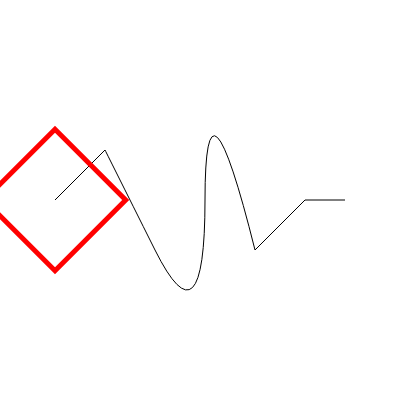
t = 0.00 s
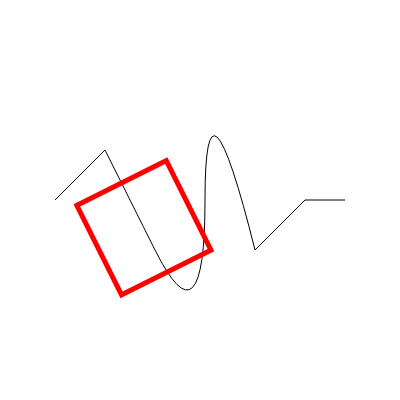
t = 0.75 s
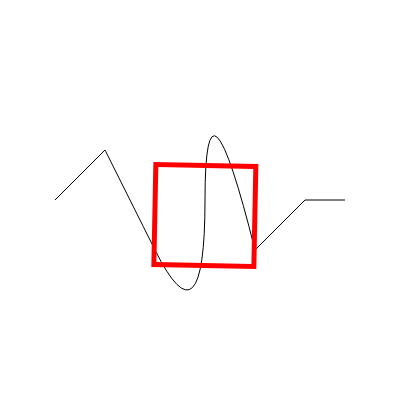
t = 1.50 s
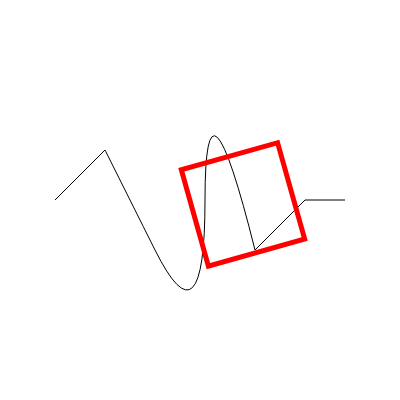
t = 2.25 s
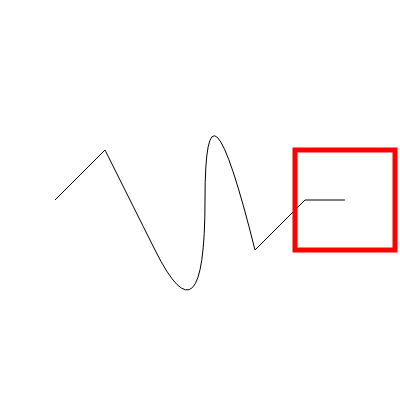
t = 3.00 s

The animated SVG that drew these frames (rendered in a browser with its animation timeline set to each time). Animation: 1 SMIL element (animateMotion=1); one cycle of 3.00 s.

<svg xmlns="http://www.w3.org/2000/svg"
     xmlns:xlink="http://www.w3.org/1999/xlink"
     version="1.1"
     baseProfile="full"
     width="400" height="400">

<!-- This example shows an animation of motion path. The rectangle is moved so it follows
     the path created inside the animateMotion command. -->

<path d="M55,200 l50,-50 t50,100 t50,-50 t50,50 l50,-50 L345,200" style="fill:none;stroke:black"/>

<rect x="-50" y="-50" width="100" height="100" style="fill:none;stroke:red;stroke-width:5" >
	<animateMotion path="M55,200 l50,-50 t50,100 t50,-50 t50,50 l50,-50 L345,200" dur="3s" fill="freeze" rotate="auto"/>
</rect>

</svg>
